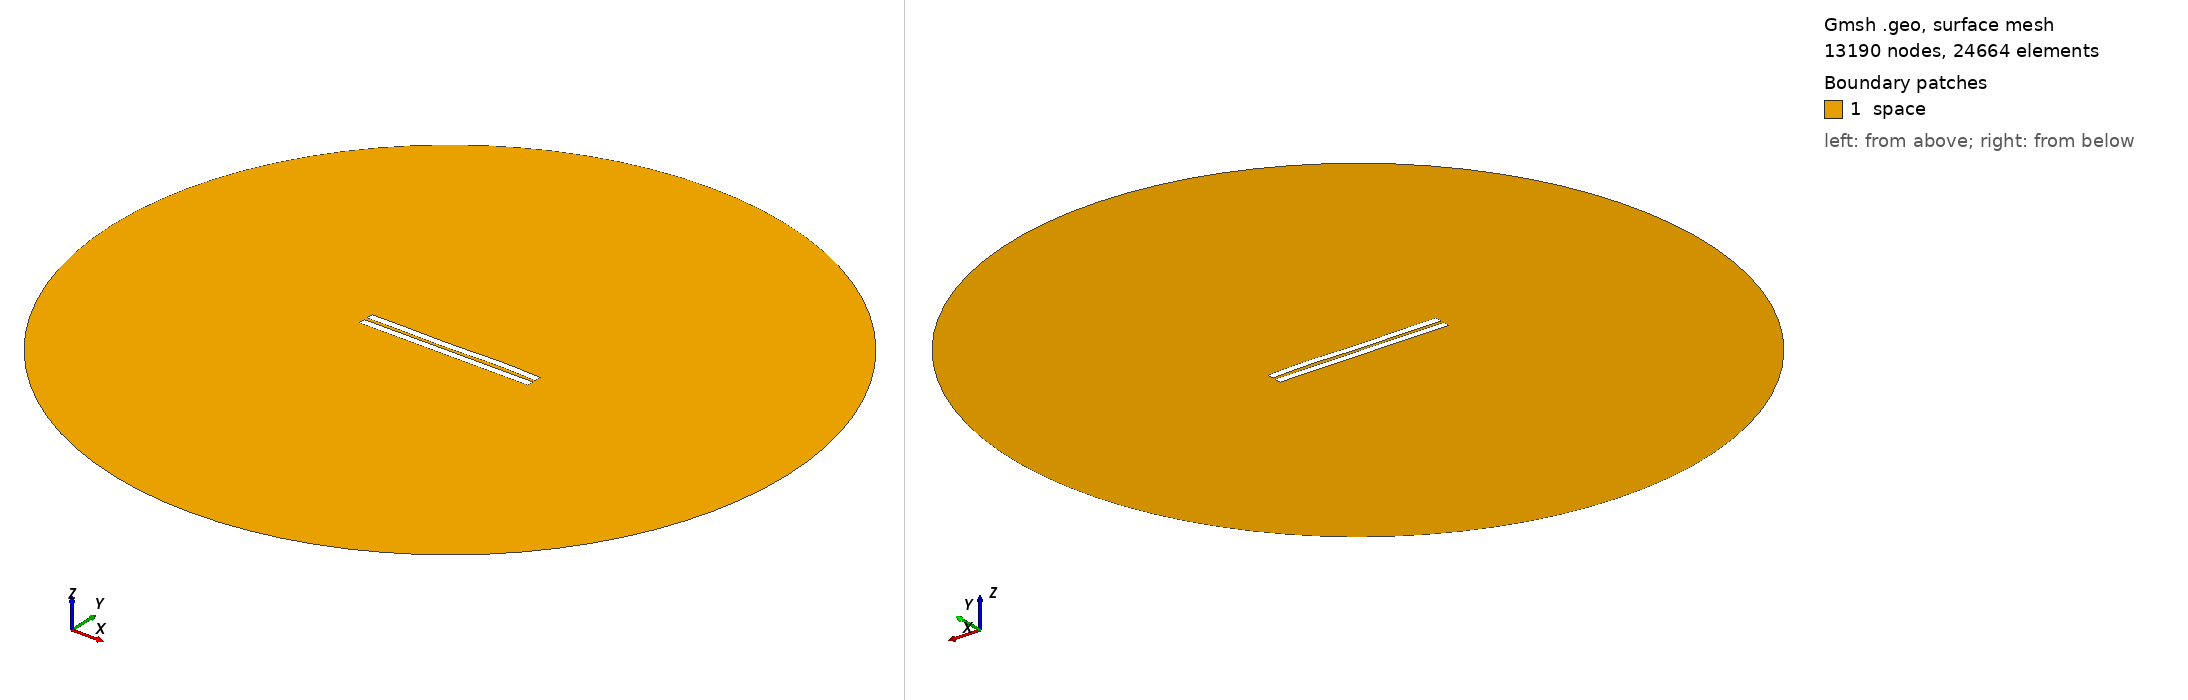

Gmsh geometry script, surface-meshed: 13190 nodes, 24664 surface elements. Boundary patches (legend numbers): 1 space. Left view from above one corner, right view from below the opposite corner. Legend entries are the model's physical surfaces. The drawing asked Gmsh for element sizes between 1% and 20% of the model's largest extent; the script's own settings can give other sizes.

=== 1680.geo (drawn) ===
//---------------------------------------
// Geometry kernel
//---------------------------------------

SetFactory("OpenCASCADE");



//---------------------------------------
// Parameters of the geometry
//---------------------------------------

// Overetch of the upper plate
overetch = 0.0;

// Distance between the plates
distance = 2.0;

// Discretization over the x axis (for the deformation)
nx = 50; 

// Length of the plate
L = 100 - overetch; 

// Number of modes
n = 4; 

// 1st mode coefficient
coeff(1) = 0.07499999999999998;
beta(1) = 0.596864 * 3.1415926535 / L;

// 2nd mode coefficient
coeff(2) = 0.0;
beta(2) = 1.49418 * 3.1415926535 / L;

// 3rd mode coefficient
coeff(3) = -0.15;
beta(3) = 2.50025 * 3.1415926535 / L;

// 4th mode coefficient
coeff(4) = 0.15;
beta(4) = 3.49999 * 3.1415926535 / L;



//---------------------------------------
// Upper plate (deformed rectangle)
//---------------------------------------

// Coordiantes of the upper plate
xmin = -50;
xmax = 50 - overetch;

// Height of the upper plate
yheight = 4 - 2 * overetch;

// Indexes of the points
UpperID[] = {};
LowerID[] = {};
LeftID[] = {};
RightID[] = {};

// Point index
p = 1;

// Horizontal edges
For i In {1:nx}
    x = xmin + (i-1)*(xmax - xmin)/(nx-1);

    y_bottom = distance / 2 + overetch;
    For j In {1:n}
        C = (Cosh(beta(j)*L) + Cos(beta(j)*L)) / (Sinh(beta(j)*L) + Sin(beta(j)*L));
        y_bottom  = y_bottom + coeff(j) * (Cosh(beta(j)*(x+50)) - Cos(beta(j)*(x+50)) - C * (Sinh(beta(j)*(x+50)) - Sin(beta(j)*(x+50))));
    EndFor

    y_top = y_bottom + yheight;

    Point(p) = {x, y_top, 0, 1.0};
    UpperID[i] = p;
    p = p + 1;

    Point(p) = {x, y_bottom, 0, 1.0};
    LowerID[i] = p;
    p = p + 1;
EndFor

// Create point lists
UpperPts[] = {}; LowerPts[] = {};
For i In {1:nx}
  UpperPts[] += {UpperID[i]};
  LowerPts[] += {LowerID[i]};
EndFor

// Build splines
Spline(1) = {UpperPts[]};
Spline(2) = {LowerPts[]};
Line(3) = {LowerPts[nx-1], UpperPts[nx-1]};
Line(4) = {LowerPts[0], UpperPts[0]};

// Build the plane surface
Curve Loop(1) = {2, 3, -1, -4};
Plane Surface(1) = {1};



//---------------------------------------
// Lower plate (rectangle)
//---------------------------------------

// Vertices
Point(1001) = {-50, -1, 0, 1.0};
Point(1002) = { 50, -1, 0, 1.0};
Point(1003) = { 50,  -5, 0, 1.0};
Point(1004) = {-50,  -5, 0, 1.0};

// Edges
Line(5) = {1001, 1002};
Line(6) = {1002, 1003};
Line(7) = {1003, 1004};
Line(8) = {1004, 1001};

// Plane surface
Line Loop(2) = {5, 6, 7, 8};
Plane Surface(2) = {2}; 



//---------------------------------------
// Outer (fictious) boundary
//---------------------------------------

// Points
Point(1005) = {0, 0, 0};       // Center
Point(1006) = {200, 0, 0};     // Start point
Point(1007) = {0, 200, 0};     // 90 degrees
Point(1008) = {-200, 0, 0};    // 180 degrees
Point(1009) = {0, -200, 0};    // 270 degrees

// Circle arcs (each needs start, center, end)
Circle(9) = {1006, 1005, 1007};
Circle(10) = {1007, 1005, 1008};
Circle(11) = {1008, 1005, 1009};
Circle(12) = {1009, 1005, 1006};

// Plane surface for the entire domain
Curve Loop(3) = {9, 10, 11, 12};
Surface(3) = {3};

// Subtract the plates from the whole domain to obtain the actual domain where we want to solve the equations
BooleanDifference{ Surface{3}; Delete; }{ Surface{1}; Surface{2}; Delete; }




//---------------------------------------
// Transfinite Lines/Curves
//---------------------------------------

// Set the number of points on the boundaries
r = 7;

// Plates
Transfinite Curve {1, 2} = 50*r Using Progression 1;
Transfinite Curve {3, 4} = 2*r Using Progression 1;
Transfinite Line {5, 7} = 50*r Using Progression 1;
Transfinite Line {6, 8} = 2*r Using Progression 1;

// Outer boundary
Transfinite Line {9, 10, 11, 12} = 20 Using Progression 1;



//---------------------------------------
// Physical groups
//---------------------------------------                

// Physical curves (boundaries)
Physical Line("force_segment", 10) = {2};
Physical Line("upper_plate", 11) = {1, 3, 4};
Physical Line("lower_plate", 12) = {5, 6, 7, 8};
Physical Line("boundary", 20) = {9, 10, 11, 12};

// Physical Surfaces
Physical Surface("space", 30) = {3};



//---------------------------------------
// 6. Generate the Mesh
//---------------------------------------

// 2D mesh generation
Mesh 2;
